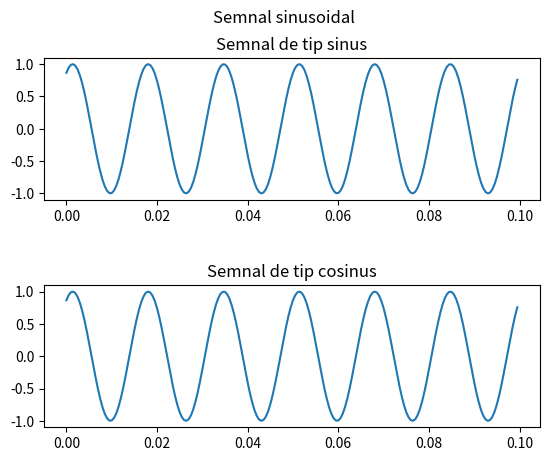

Generate this figure with matplotlib:
import matplotlib.pyplot as plt
import numpy as np

time = np.arange(0, 0.1, step = 0.0005)
# semnal sinusoidal de tip sinus
# amplitudine = 1, frecv = 60, faza = pi/3
sinus = np.sin(120 * np.pi * time + np.pi/3)
# semnal sinusoidal de tip cosinus
# amplitudine = 1, frecv = 60, faza = pi/3 - pi/2 = -pi/6
cosinus = np.cos(120 * np.pi * time + np.pi/3 - np.pi/2)

fig, axs = plt.subplots(2)
fig.suptitle("Semnal sinusoidal")

axs[0].set_title('Semnal de tip sinus')
axs[0].plot(time, sinus)
axs[1].set_title('Semnal de tip cosinus')
axs[1].plot(time, cosinus)

plt.subplots_adjust(wspace=0.6, hspace=0.6)
plt.savefig("L2_1.pdf", format="pdf", bbox_inches="tight")
plt.show()